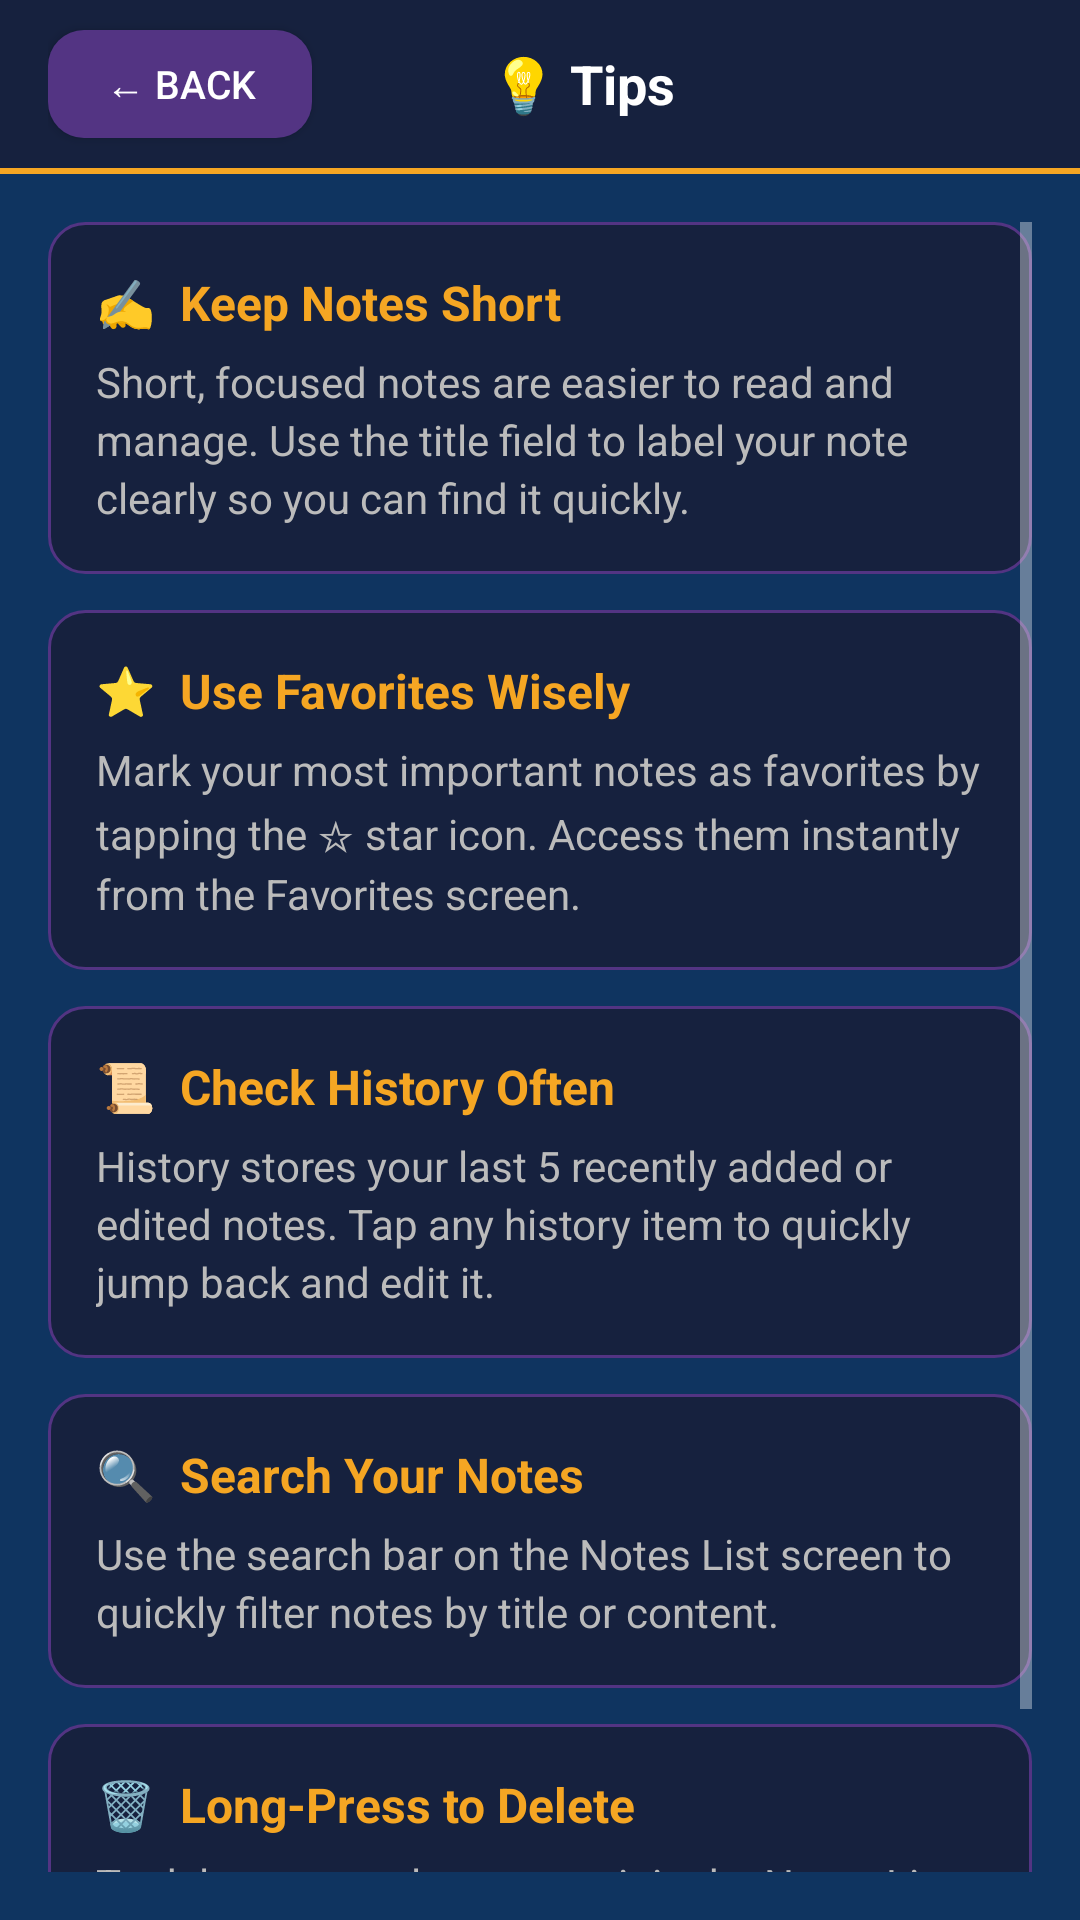

The Android layout XML behind this screen, and the referenced resources:
<!-- AndroidManifest.xml: application theme AppTheme -->
<!-- res/layout/activity_tips.xml -->
<?xml version="1.0" encoding="utf-8"?>
<LinearLayout xmlns:android="http://schemas.android.com/apk/res/android"
    android:layout_width="match_parent"
    android:layout_height="match_parent"
    android:orientation="vertical"
    android:background="@color/bg_screen">

    
    <LinearLayout
        android:layout_width="match_parent"
        android:layout_height="56dp"
        android:orientation="horizontal"
        android:gravity="center_vertical"
        android:background="@drawable/header_bar"
        android:paddingLeft="16dp"
        android:paddingRight="16dp">

        <Button
            android:id="@+id/btnBack"
            android:layout_width="wrap_content"
            android:layout_height="36dp"
            android:text="@string/btn_back"
            android:textColor="@color/text_primary"
            android:textSize="13sp"
            android:background="@drawable/btn_secondary"
            android:paddingLeft="12dp"
            android:paddingRight="12dp" />

        <TextView
            android:layout_width="0dp"
            android:layout_height="wrap_content"
            android:layout_weight="1"
            android:text="@string/title_tips"
            android:textColor="@color/text_primary"
            android:textSize="18sp"
            android:textStyle="bold"
            android:gravity="center" />

        <View android:layout_width="60dp" android:layout_height="1dp" />
    </LinearLayout>

    <View
        android:layout_width="match_parent"
        android:layout_height="2dp"
        android:background="@color/colorAccent" />

    <ScrollView
        android:layout_width="match_parent"
        android:layout_height="0dp"
        android:layout_weight="1"
        android:padding="16dp">

        <LinearLayout
            android:layout_width="match_parent"
            android:layout_height="wrap_content"
            android:orientation="vertical">

            
            <LinearLayout
                android:layout_width="match_parent"
                android:layout_height="wrap_content"
                android:orientation="vertical"
                android:background="@drawable/tip_card"
                android:padding="16dp"
                android:layout_marginBottom="12dp">

                <TextView
                    android:layout_width="wrap_content"
                    android:layout_height="wrap_content"
                    android:text="✍️  Keep Notes Short"
                    android:textColor="@color/text_title"
                    android:textSize="16sp"
                    android:textStyle="bold"
                    android:layout_marginBottom="6dp" />

                <TextView
                    android:layout_width="match_parent"
                    android:layout_height="wrap_content"
                    android:text="Short, focused notes are easier to read and manage. Use the title field to label your note clearly so you can find it quickly."
                    android:textColor="@color/text_secondary"
                    android:textSize="14sp"
                    android:lineSpacingExtra="3dp" />
            </LinearLayout>

            
            <LinearLayout
                android:layout_width="match_parent"
                android:layout_height="wrap_content"
                android:orientation="vertical"
                android:background="@drawable/tip_card"
                android:padding="16dp"
                android:layout_marginBottom="12dp">

                <TextView
                    android:layout_width="wrap_content"
                    android:layout_height="wrap_content"
                    android:text="⭐  Use Favorites Wisely"
                    android:textColor="@color/text_title"
                    android:textSize="16sp"
                    android:textStyle="bold"
                    android:layout_marginBottom="6dp" />

                <TextView
                    android:layout_width="match_parent"
                    android:layout_height="wrap_content"
                    android:text="Mark your most important notes as favorites by tapping the ☆ star icon. Access them instantly from the Favorites screen."
                    android:textColor="@color/text_secondary"
                    android:textSize="14sp"
                    android:lineSpacingExtra="3dp" />
            </LinearLayout>

            
            <LinearLayout
                android:layout_width="match_parent"
                android:layout_height="wrap_content"
                android:orientation="vertical"
                android:background="@drawable/tip_card"
                android:padding="16dp"
                android:layout_marginBottom="12dp">

                <TextView
                    android:layout_width="wrap_content"
                    android:layout_height="wrap_content"
                    android:text="📜  Check History Often"
                    android:textColor="@color/text_title"
                    android:textSize="16sp"
                    android:textStyle="bold"
                    android:layout_marginBottom="6dp" />

                <TextView
                    android:layout_width="match_parent"
                    android:layout_height="wrap_content"
                    android:text="History stores your last 5 recently added or edited notes. Tap any history item to quickly jump back and edit it."
                    android:textColor="@color/text_secondary"
                    android:textSize="14sp"
                    android:lineSpacingExtra="3dp" />
            </LinearLayout>

            
            <LinearLayout
                android:layout_width="match_parent"
                android:layout_height="wrap_content"
                android:orientation="vertical"
                android:background="@drawable/tip_card"
                android:padding="16dp"
                android:layout_marginBottom="12dp">

                <TextView
                    android:layout_width="wrap_content"
                    android:layout_height="wrap_content"
                    android:text="🔍  Search Your Notes"
                    android:textColor="@color/text_title"
                    android:textSize="16sp"
                    android:textStyle="bold"
                    android:layout_marginBottom="6dp" />

                <TextView
                    android:layout_width="match_parent"
                    android:layout_height="wrap_content"
                    android:text="Use the search bar on the Notes List screen to quickly filter notes by title or content."
                    android:textColor="@color/text_secondary"
                    android:textSize="14sp"
                    android:lineSpacingExtra="3dp" />
            </LinearLayout>

            
            <LinearLayout
                android:layout_width="match_parent"
                android:layout_height="wrap_content"
                android:orientation="vertical"
                android:background="@drawable/tip_card"
                android:padding="16dp"
                android:layout_marginBottom="12dp">

                <TextView
                    android:layout_width="wrap_content"
                    android:layout_height="wrap_content"
                    android:text="🗑️  Long-Press to Delete"
                    android:textColor="@color/text_title"
                    android:textSize="16sp"
                    android:textStyle="bold"
                    android:layout_marginBottom="6dp" />

                <TextView
                    android:layout_width="match_parent"
                    android:layout_height="wrap_content"
                    android:text="To delete a note, long-press it in the Notes List or Favorites screen. A confirmation dialog will appear before deleting."
                    android:textColor="@color/text_secondary"
                    android:textSize="14sp"
                    android:lineSpacingExtra="3dp" />
            </LinearLayout>

        </LinearLayout>
    </ScrollView>

</LinearLayout>
<!-- resources referenced by this layout -->
<resources>
  <color name="bg_screen">#0F3460</color>
  <color name="colorAccent">#F5A623</color>
  <color name="text_primary">#FFFFFF</color>
  <color name="text_secondary">#BBBBBB</color>
  <color name="text_title">#F5A623</color>
  <!-- drawable btn_secondary (drawable) -->
  <?xml version="1.0" encoding="utf-8"?>
  <shape xmlns:android="http://schemas.android.com/apk/res/android"
      android:shape="rectangle">
      <solid android:color="#533483" />
      <corners android:radius="12dp" />
  </shape>
  <!-- drawable header_bar (drawable) -->
  <?xml version="1.0" encoding="utf-8"?>
  <shape xmlns:android="http://schemas.android.com/apk/res/android"
      android:shape="rectangle">
      <solid android:color="#16213E" />
      <corners android:bottomLeftRadius="0dp" android:bottomRightRadius="0dp" />
      <stroke android:width="0dp" android:color="#00000000" />
  </shape>
  <!-- drawable tip_card (drawable) -->
  <?xml version="1.0" encoding="utf-8"?>
  <shape xmlns:android="http://schemas.android.com/apk/res/android"
      android:shape="rectangle">
      <solid android:color="#16213E" />
      <corners android:radius="12dp" />
      <stroke android:width="1dp" android:color="#533483" />
  </shape>
  <string name="btn_back">← Back</string>
  <string name="title_tips">💡 Tips</string>
  <style name="AppTheme" parent="Theme.AppCompat.NoActionBar">
          <item name="colorPrimary">@color/colorPrimary</item>
          <item name="colorPrimaryDark">@color/colorPrimaryDark</item>
          <item name="colorAccent">@color/colorAccent</item>
          <item name="android:windowBackground">@color/bg_screen</item>
          <item name="android:statusBarColor">@color/colorPrimaryDark</item>
      </style>
  <color name="colorPrimary">#1A1A2E</color>
  <color name="colorPrimaryDark">#16213E</color>
</resources>
